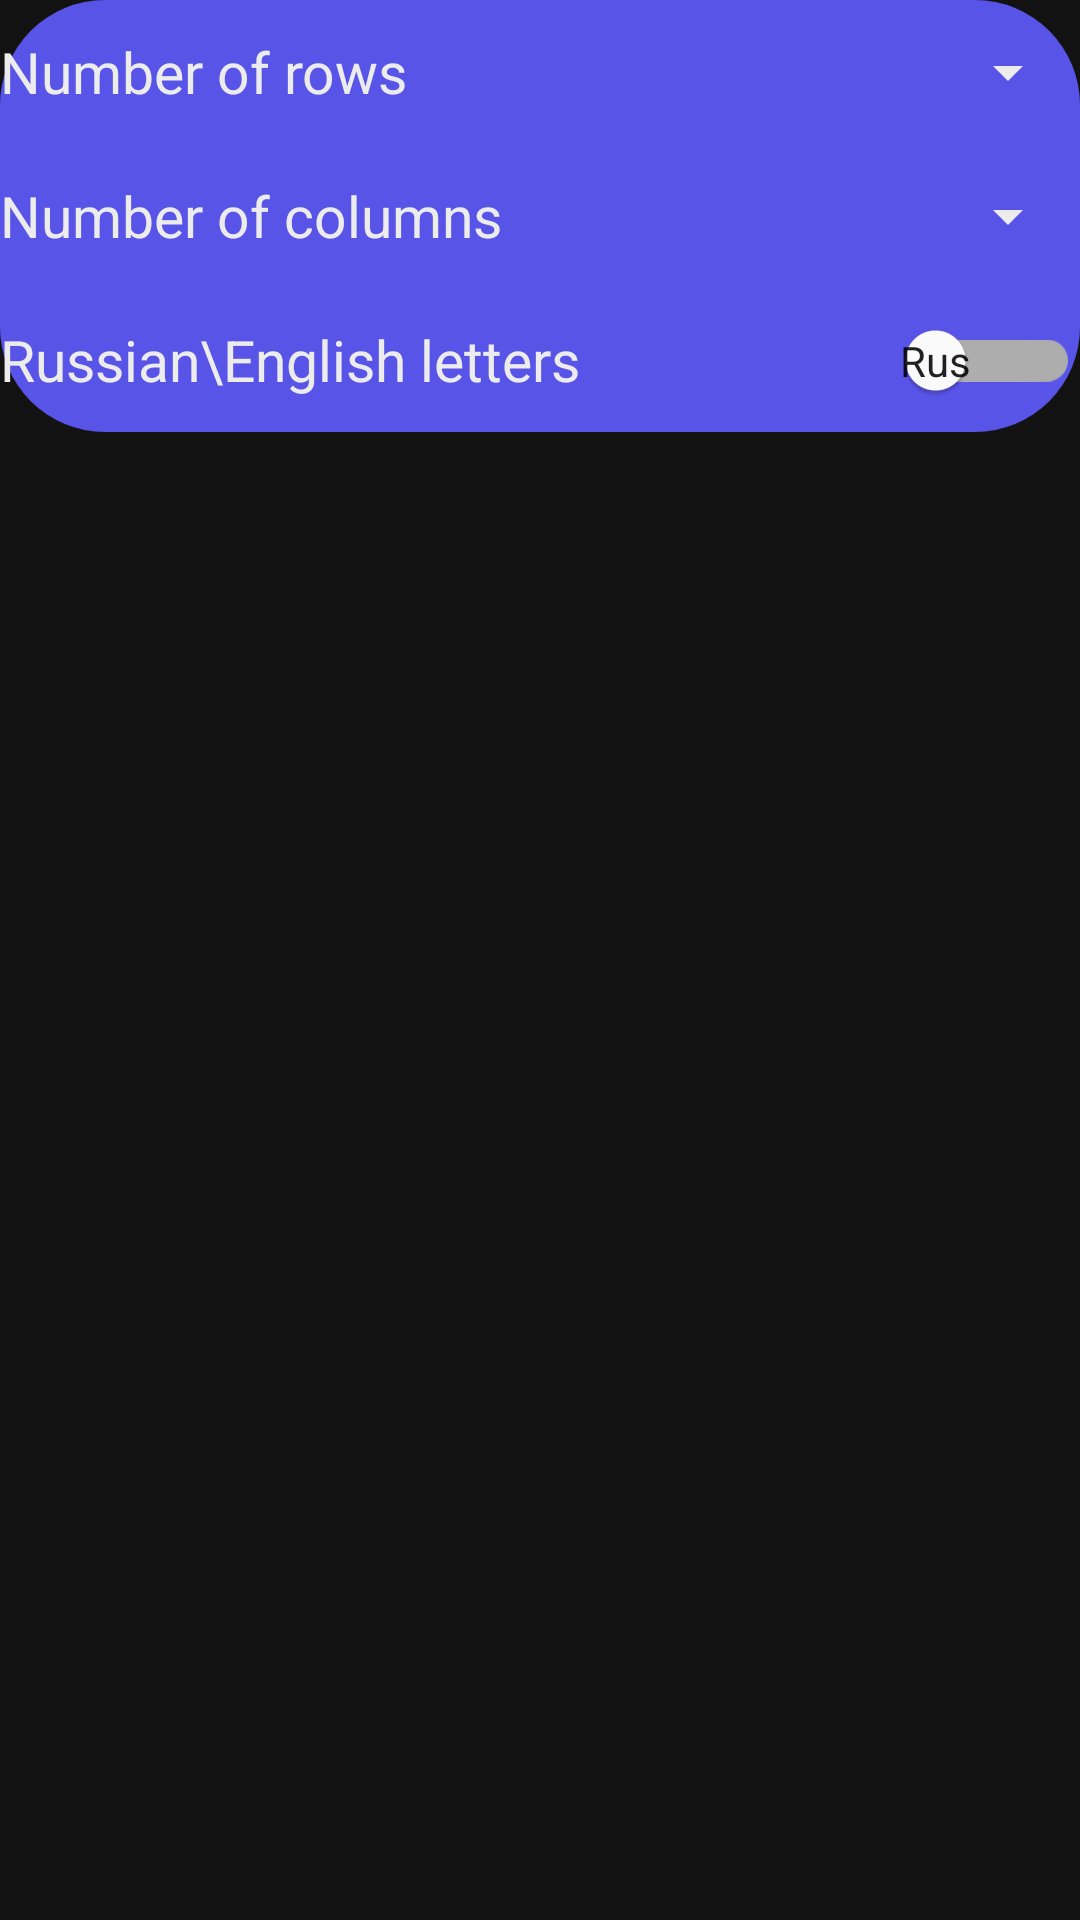

Reconstruct the res/layout file that produces this screen, plus the resources it refers to.
<!-- AndroidManifest.xml: application theme Theme.MaterialComponents.NoActionBar -->
<!-- res/layout/fragment_letters.xml -->
<?xml version="1.0" encoding="utf-8"?>
<FrameLayout xmlns:android="http://schemas.android.com/apk/res/android"
    xmlns:app="http://schemas.android.com/apk/res-auto"
    xmlns:tools="http://schemas.android.com/tools"
    android:layout_width="match_parent"
    android:layout_height="match_parent"
    tools:context=".screens.settings.LettersFragment">

    <LinearLayout
        android:layout_width="match_parent"
        android:layout_height="wrap_content"
        android:background="@drawable/item_background"
        android:orientation="vertical">

        <LinearLayout
            android:layout_width="match_parent"
            android:layout_height="wrap_content"
            android:orientation="vertical">

            <LinearLayout
                android:layout_width="match_parent"
                android:layout_height="wrap_content">

                <TextView
                    android:id="@+id/textView4"
                    style="@style/TextViewSettings"
                    android:text="@string/NumberOfRows" />

                <Spinner
                    android:id="@+id/spinnerRowsLetters"
                    style="@style/Spinner"/>

            </LinearLayout>

            <LinearLayout
                android:layout_width="match_parent"
                android:layout_height="wrap_content"
                android:orientation="horizontal">

                <TextView
                    android:id="@+id/headlineTime"
                    style="@style/TextViewSettings"
                    android:text="@string/NumberOfColumns" />

                <Spinner
                    android:id="@+id/spinnerColumnsLetters"
                    style="@style/Spinner" />

            </LinearLayout>

        </LinearLayout>

        <com.google.android.material.switchmaterial.SwitchMaterial
            android:id="@+id/switchRussianOrEnglish"
            style="@style/Switch"
            android:theme="@style/FilterSwitchThemeGreen"
            android:backgroundTint="@color/black"
            android:text="@string/choiceOfLetterLanguage"
            android:textOff="@string/rus"
            android:textOn="@string/eng"
            android:textSize="@dimen/commonTextSize"
            app:showText="true"
            app:switchMinWidth="@dimen/switchSize" />

    </LinearLayout>

</FrameLayout>
<!-- resources referenced by this layout -->
<resources>
  <color name="black">#FF000000</color>
  <dimen name="commonTextSize">19sp</dimen>
  <dimen name="switchSize">60dp</dimen>
  <!-- drawable item_background (drawable) -->
  <?xml version="1.0" encoding="utf-8"?>
  <selector
      xmlns:android="http://schemas.android.com/apk/res/android">
  
      <item>
          <shape android:shape="rectangle" >
  
              <solid
                  android:color="@color/main_item_background_color" />
              <corners android:radius="35.0dip" />
          </shape>
  
      </item>
  </selector>
  <string name="NumberOfColumns">Number of columns</string>
  <string name="NumberOfRows">Number of rows</string>
  <string name="choiceOfLetterLanguage">Russian\\English letters</string>
  <string name="eng">Eng</string>
  <string name="rus">Rus</string>
  <style name="FilterSwitchThemeGreen" parent="AppTheme">
          <item name="colorAccent">@color/enable</item>
          <item name="colorSwitchThumbNormal">@color/disabled</item>
      </style>
  <style name="Spinner">
          <item name="android:layout_width">0dp</item>
          <item name="android:layout_height">match_parent</item>
          <item name="android:layout_weight">1</item>
          <item name="android:textSize">@dimen/commonTextSize</item>
          <item name="android:textColor">@color/mainTextColor</item>
          <item name="android:textAlignment">textEnd</item>
          <item name="android:minHeight">@dimen/customMinHeight</item>
          <item name="android:backgroundTint">@color/mainTextColor</item>
          <item name="android:popupBackground">@color/main_background_color</item>
      </style>
  <style name="Switch">
          <item name="android:layout_width">match_parent</item>
          <item name="android:layout_height">wrap_content</item>
          <item name="android:textSize">@dimen/commonTextSize</item>
          <item name="android:textColor">@color/mainTextColor</item>
          <item name="android:minHeight">@dimen/customMinHeight</item>
          <item name="switchMinWidth">@dimen/switchSize</item>
      </style>
  <style name="TextViewSettings">
          <item name="android:layout_width">0dp</item>
          <item name="android:layout_height">wrap_content</item>
          <item name="android:layout_weight">2</item>
          <item name="android:textSize">@dimen/commonTextSize</item>
          <item name="android:textColor">@color/mainTextColor</item>
          <item name="android:gravity">center_vertical</item>
          <item name="android:minHeight">@dimen/customMinHeight</item>
      </style>
  <color name="main_item_background_color">#5954E8</color>
  <style name="AppTheme" parent="Theme.AppCompat.NoActionBar">
          
          <item name="android:windowFullscreen">true</item>
      </style>
  <color name="enable">#EB87FF</color>
  <color name="disabled">#343F68</color>
  <color name="mainTextColor">#ECECEC</color>
  
      //Запасной варианты для меню навигации
  <dimen name="customMinHeight">48dp</dimen>
  <color name="main_background_color">#887FFF</color>
</resources>
